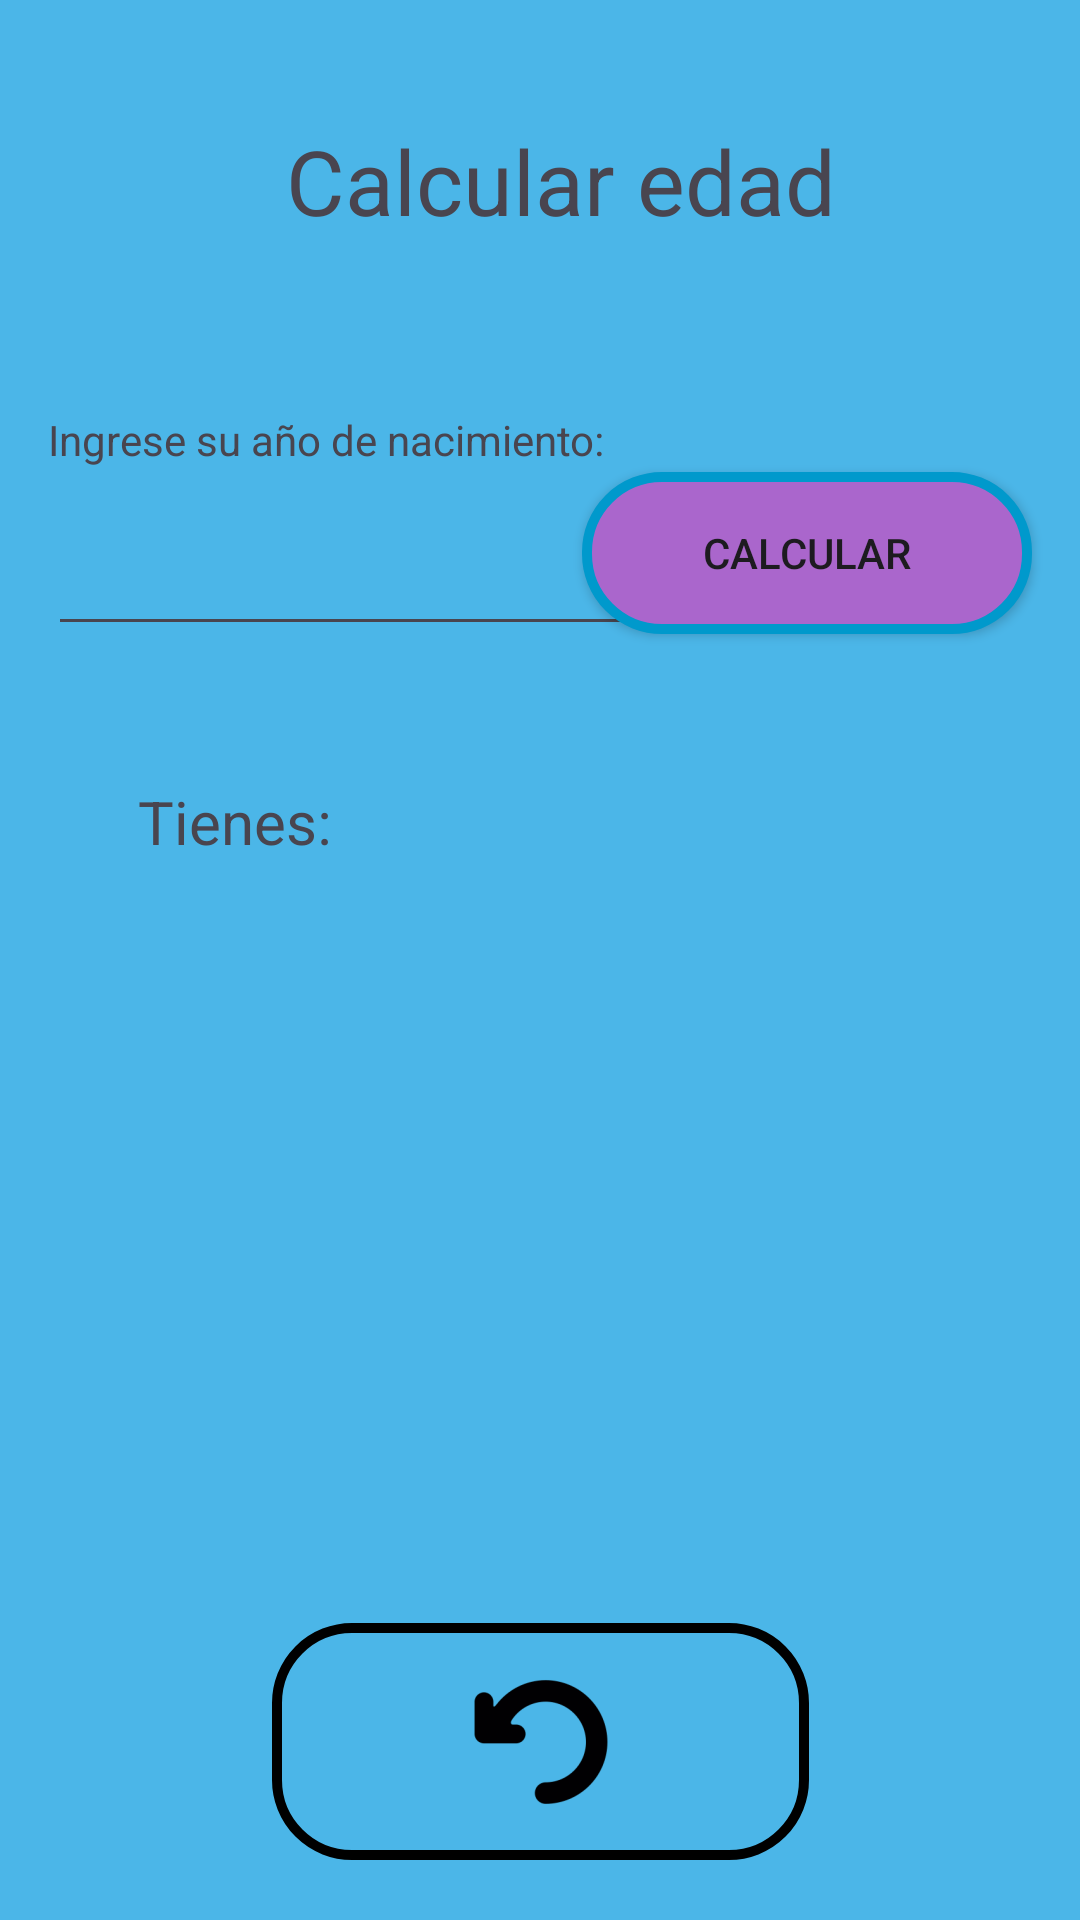

This screen was rendered from an Android layout file. Write that file and the resources it references.
<!-- AndroidManifest.xml: application theme Theme.WixtecaApp -->
<!-- res/layout/activity_edad.xml -->
<?xml version="1.0" encoding="utf-8"?>
<androidx.constraintlayout.widget.ConstraintLayout xmlns:android="http://schemas.android.com/apk/res/android"
    xmlns:app="http://schemas.android.com/apk/res-auto"
    xmlns:tools="http://schemas.android.com/tools"
    android:layout_width="match_parent"
    android:layout_height="match_parent"
    android:background="@color/material_dynamic_primary70"
    tools:context=".EdadActivity">

    <TextView
        android:id="@+id/textView3"
        android:layout_width="wrap_content"
        android:layout_height="wrap_content"
        android:layout_marginStart="16dp"
        android:layout_marginTop="137dp"
        android:text="Ingrese su año de nacimiento:"
        app:layout_constraintStart_toStartOf="parent"
        app:layout_constraintTop_toTopOf="parent" />

    <EditText
        android:id="@+id/editTextEdad"
        android:layout_width="wrap_content"
        android:layout_height="wrap_content"
        android:layout_marginStart="16dp"
        android:layout_marginTop="18dp"
        android:ems="10"
        android:inputType="phone"
        app:layout_constraintStart_toStartOf="parent"
        app:layout_constraintTop_toBottomOf="@+id/textView3" />

    <Button
        android:id="@+id/buttonCal"
        android:layout_width="150dp"
        android:layout_height="54dp"
        android:layout_marginEnd="16dp"
        android:layout_marginBottom="4dp"
        android:background="@drawable/ovalorrelleno"
        android:text="Calcular"
        app:layout_constraintBottom_toBottomOf="@+id/editTextEdad"
        app:layout_constraintEnd_toEndOf="parent" />

    <TextView
        android:id="@+id/textViewEdad"
        android:layout_width="wrap_content"
        android:layout_height="wrap_content"
        android:layout_marginStart="46dp"
        android:layout_marginTop="45dp"
        android:text="Tienes: "
        android:textSize="20dp"
        app:layout_constraintStart_toStartOf="parent"
        app:layout_constraintTop_toBottomOf="@+id/editTextEdad" />

    <TextView
        android:id="@+id/textView"
        android:layout_width="wrap_content"
        android:layout_height="wrap_content"
        android:layout_marginTop="40dp"
        android:text="Calcular edad"
        android:textSize="30dp"
        app:layout_constraintEnd_toEndOf="parent"
        app:layout_constraintHorizontal_bias="0.54"
        app:layout_constraintStart_toStartOf="parent"
        app:layout_constraintTop_toTopOf="parent" />

    <ImageButton
        android:id="@+id/imageButtonVolver"
        android:layout_width="179dp"
        android:layout_height="79dp"
        android:layout_marginBottom="20dp"
        android:background="@drawable/ovalo"
        app:layout_constraintBottom_toBottomOf="parent"
        app:layout_constraintEnd_toEndOf="parent"
        app:layout_constraintStart_toStartOf="parent"
        app:srcCompat="@mipmap/ic_volver_foreground" />
</androidx.constraintlayout.widget.ConstraintLayout>
<!-- resources referenced by this layout -->
<resources>
  <!-- drawable ovalo (drawable) -->
  <?xml version="1.0" encoding="utf-8"?>
  <shape xmlns:android="http://schemas.android.com/apk/res/android"
      android:shape="rectangle">
  
      <size android:width="300dp"
            android:height="100dp">
      </size>
  
      <corners android:radius="25dp"
          ></corners>
  
      <stroke android:width="10px"
          android:color="@color/design_default_color_on_secondary">
  
      </stroke>
  </shape>
  <!-- drawable ovalorrelleno (drawable) -->
  <?xml version="1.0" encoding="utf-8"?>
  <shape xmlns:android="http://schemas.android.com/apk/res/android"
      android:shape="rectangle">
  
      <size android:width="300dp"
          android:height="100dp">
      </size>
  
      <corners android:radius="25dp"
          ></corners>
  
      <stroke android:width="10px"
          android:color="@android:color/holo_blue_dark">
      </stroke>
      <solid android:color="@android:color/holo_purple">
  
      </solid>
  </shape>
  <!-- mipmap ic_volver_foreground: webp bitmap (mipmap-hdpi, 812 bytes) -->
  <style name="Theme.WixtecaApp" parent="Base.Theme.WixtecaApp" />
  <style name="Base.Theme.WixtecaApp" parent="Theme.Material3.DayNight.NoActionBar">
          
          
      </style>
</resources>
